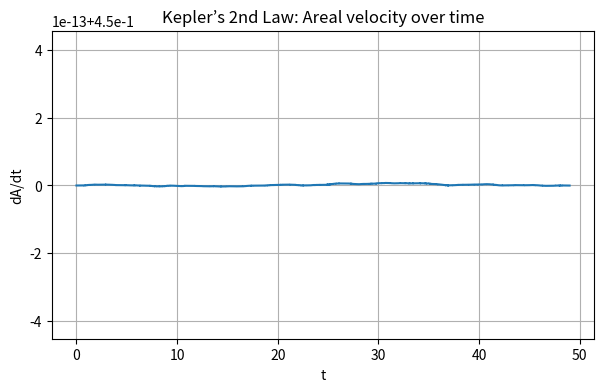
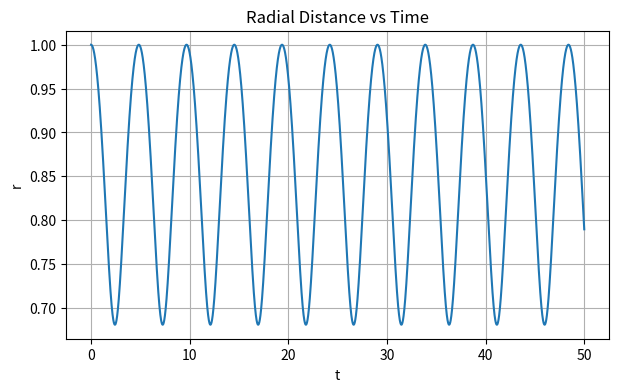
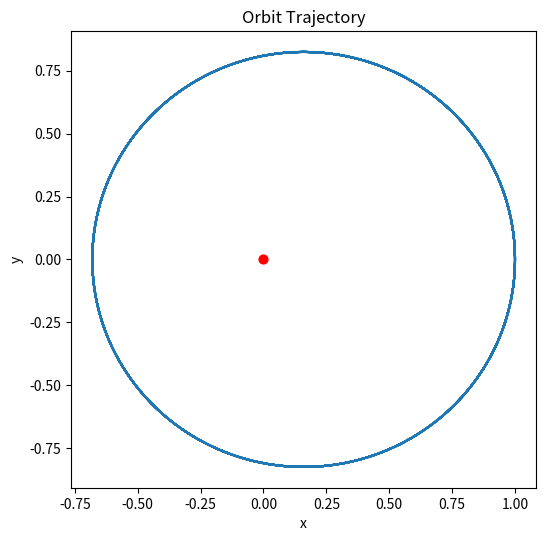

Generate these figures, in order, with matplotlib:
import numpy as np
import matplotlib.pyplot as plt

# PARAMETERS
k = 1.0       # F = -k * r / r^3
m = 1.0
r0 = np.array([1.0, 0.0])
v0 = np.array([0.0, 0.9])   # 0.9 < 1.0 -> elliptical orbit
dt = 0.001
tmax = 50.0
nsteps = int(tmax / dt)

# FUNCTIONS
def accel(pos):
    r = np.linalg.norm(pos)
    if r == 0:
        return np.array([0.0, 0.0])
    return -k * pos / (r**3)

def energy(pos, vel):
    r = np.linalg.norm(pos)
    ke = 0.5 * m * np.dot(vel, vel)
    pe = -k / r
    return ke + pe

def ang_momentum(pos, vel):
    return m * (pos[0]*vel[1] - pos[1]*vel[0])

# ARRAYS
ts = np.linspace(0, tmax, nsteps+1)
pos = np.zeros((nsteps+1, 2))
vel = np.zeros((nsteps+1, 2))
pos[0] = r0.copy()
vel[0] = v0.copy()

# VELOCITY-VERLET
a = accel(pos[0])
for i in range(nsteps):
    v_half = vel[i] + 0.5 * a * dt
    pos[i+1] = pos[i] + v_half * dt
    a_new = accel(pos[i+1])
    vel[i+1] = v_half + 0.5 * a_new * dt
    a = a_new

# === REPORT GUIDELINES ===

# --- Kepler's 2nd law: equal areas in equal times ---
# Area swept between t and t+dt is approximately (1/2) * |r x dr|
areas = 0.5 * np.abs(np.cross(pos[:-1], pos[1:] - pos[:-1]))
window = int(1.0 / dt)  # 1 second window for smoothing
area_rate = np.convolve(areas, np.ones(window)/window, mode='valid') / dt

plt.figure(figsize=(7,4))
plt.plot(ts[:len(area_rate)], area_rate)
plt.xlabel('t')
plt.ylabel('dA/dt')
plt.title("Kepler’s 2nd Law: Areal velocity over time")
plt.grid(True)
plt.savefig("kepler_area_velocity.png", dpi=150, bbox_inches='tight')
plt.show()

print(f"Areal velocity (mean): {np.mean(area_rate):.5f} ± {np.std(area_rate):.5f}")

# --- Orbital Period ---
r = np.linalg.norm(pos, axis=1)
r_smooth = np.convolve(r, np.ones(200)/200, mode='same')
minima = np.where((r_smooth[1:-1] < r_smooth[:-2]) & (r_smooth[1:-1] < r_smooth[2:]))[0] + 1
if len(minima) > 1:
    period = (ts[minima[1]] - ts[minima[0]])
    print(f"Estimated orbital period: {period:.3f} s")
else:
    print("Could not determine full period (orbit not completed).")

# --- Plot r(t) ---
plt.figure(figsize=(7,4))
plt.plot(ts, r)
plt.xlabel('t')
plt.ylabel('r')
plt.title('Radial Distance vs Time')
plt.grid(True)
plt.savefig("r_vs_t.png", dpi=150, bbox_inches='tight')
plt.show()

# --- Plot orbit ---
plt.figure(figsize=(6,6))
plt.plot(pos[:,0], pos[:,1])
plt.scatter([0],[0], s=40, color='red')
plt.xlabel('x')
plt.ylabel('y')
plt.title('Orbit Trajectory')
plt.gca().set_aspect('equal', adjustable='box')
plt.savefig("trajectory.png", dpi=150, bbox_inches='tight')
plt.show()
